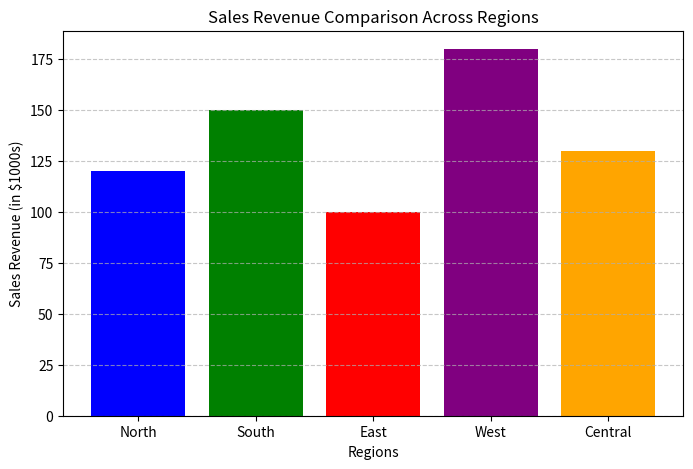

Generate this figure with matplotlib:
import matplotlib.pyplot as plt

regions = ["North", "South", "East", "West", "Central"]
sales_revenue = [120, 150, 100, 180, 130]

plt.figure(figsize=(8, 5))
plt.bar (regions, sales_revenue, color= ['blue', 'green', 'red', 'purple', 'orange'])

plt.xlabel("Regions")
plt.ylabel("Sales Revenue (in $1000s)")
plt.title("Sales Revenue Comparison Across Regions")
plt.grid(axis='y', linestyle='--', alpha=0.7)

plt.show()
